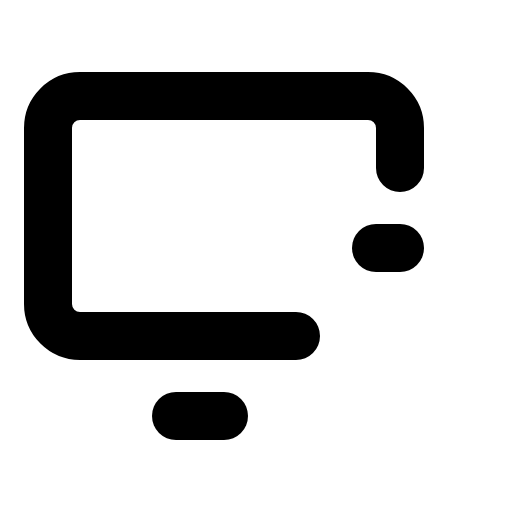
t = 0.00 s
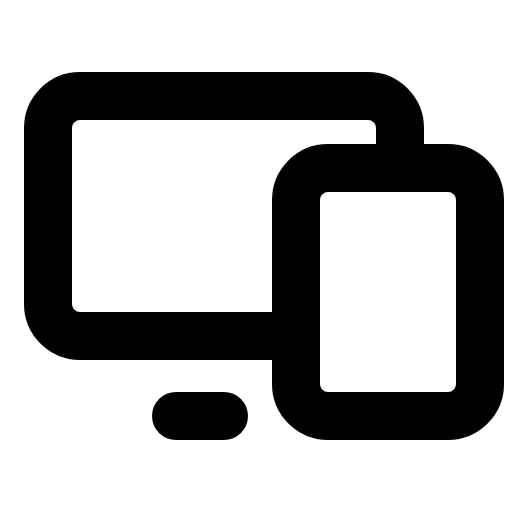
t = 0.90 s
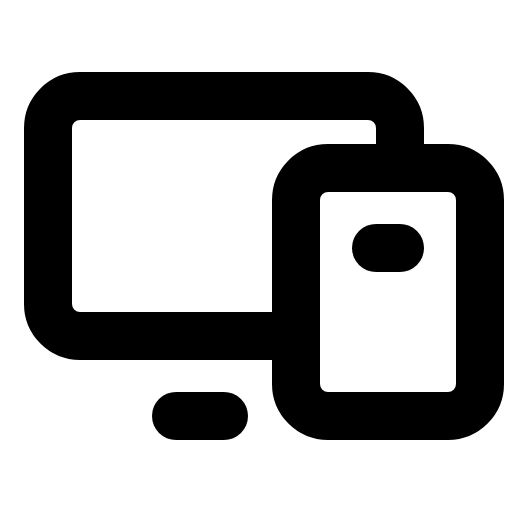
t = 1.28 s
t = 1.65 s: frame unchanged from t = 1.28 s, image omitted
t = 2.03 s: frame unchanged from t = 1.28 s, image omitted

The animated SVG that drew these frames (rendered in a browser with its animation timeline set to each time). Animation: 1 CSS @keyframes rule; one cycle of 2.40 s, repeats indefinitely.

<svg xmlns="http://www.w3.org/2000/svg" viewBox="0 0 256 256">
  <style>
    .draw-line {
      stroke-dasharray: 2000;
      stroke-dashoffset: 0;
    }
    svg:hover .draw-line {
      animation: phosphor-draw-in 1.5s ease-in-out infinite alternate;
    }
    @keyframes phosphor-draw-in {
      0%   { stroke-dashoffset: 2000; }
      100% { stroke-dashoffset: 0; }
    }
  </style><rect width="256" height="256" fill="none"/><rect x="132" y="100" width="124" height="92" rx="16" transform="translate(340 -48) rotate(90)" fill="none" stroke="currentColor" stroke-linecap="round" stroke-linejoin="round" stroke-width="24" class="draw-line" pathLength="1" style="animation-delay: 0s"/><line x1="112" y1="208" x2="88" y2="208" fill="none" stroke="currentColor" stroke-linecap="round" stroke-linejoin="round" stroke-width="24" class="draw-line" pathLength="1" style="animation-delay: 0.3s"/><path d="M148,168H40a16,16,0,0,1-16-16V64A16,16,0,0,1,40,48H184a16,16,0,0,1,16,16V84" fill="none" stroke="currentColor" stroke-linecap="round" stroke-linejoin="round" stroke-width="24" class="draw-line" pathLength="1" style="animation-delay: 0.6s"/><line x1="188" y1="124" x2="200" y2="124" fill="none" stroke="currentColor" stroke-linecap="round" stroke-linejoin="round" stroke-width="24" class="draw-line" pathLength="1" style="animation-delay: 0.9s"/></svg>
